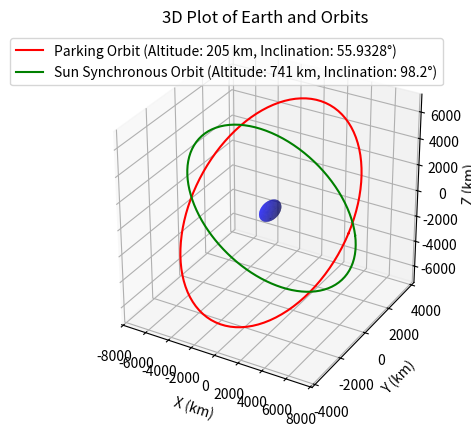

Generate this figure with matplotlib:
import numpy as np
import matplotlib.pyplot as plt
from mpl_toolkits.mplot3d import Axes3D
from matplotlib.animation import FuncAnimation

# Constants
earth_radius = 637.1  # Earth's radius scaled down to 10%

# Orbit parameters
altitude1 = 205
inclination1 = 55.9328
altitude2 = 741
inclination2 = 98.2

# Generate the sphere (Earth)
u = np.linspace(0, 2 * np.pi, 100)
v = np.linspace(0, np.pi, 100)
x = earth_radius * np.outer(np.cos(u), np.sin(v))
y = earth_radius * np.outer(np.sin(u), np.sin(v))
z = earth_radius * np.outer(np.ones(np.size(u)), np.cos(v))

# Function to generate orbit
def generate_orbit(altitude, inclination):
    r = 6371 + altitude  # Use the original Earth radius for orbits
    theta = np.linspace(0, 2 * np.pi, 100)
    orbit_x = r * np.cos(theta)
    orbit_y = r * np.sin(theta)
    orbit_z = np.zeros_like(theta)

    # Rotation matrix for inclination
    inclination_rad = np.radians(inclination)
    rotation_matrix = np.array([
        [1, 0, 0],
        [0, np.cos(inclination_rad), -np.sin(inclination_rad)],
        [0, np.sin(inclination_rad), np.cos(inclination_rad)]
    ])

    # Apply rotation
    orbit_coords = np.vstack((orbit_x, orbit_y, orbit_z))
    rotated_orbit = rotation_matrix @ orbit_coords

    return rotated_orbit[0], rotated_orbit[1], rotated_orbit[2]

# Generate orbits
orbit1_x, orbit1_y, orbit1_z = generate_orbit(altitude1, inclination1)
orbit2_x, orbit2_y, orbit2_z = generate_orbit(altitude2, inclination2)

# Plotting
fig = plt.figure()
ax = fig.add_subplot(111, projection='3d')

# Plot Earth
ax.plot_surface(x, y, z, color='b', alpha=0.6)

# Plot orbits
ax.plot(orbit1_x, orbit1_y, orbit1_z, color='r', label=f'Parking Orbit (Altitude: {altitude1} km, Inclination: {inclination1}°)')
ax.plot(orbit2_x, orbit2_y, orbit2_z, color='g', label=f'Sun Synchronous Orbit (Altitude: {altitude2} km, Inclination: {inclination2}°)')

# Labels and legend
ax.set_xlabel('X (km)')
ax.set_ylabel('Y (km)')
ax.set_zlabel('Z (km)')
ax.set_title('3D Plot of Earth and Orbits')
ax.legend()

# Set aspect ratio to be equal
ax.set_box_aspect([1, 1, 1])

def update(angle):
    ax.view_init(elev=30, azim=angle)

# Create animation
# ani = FuncAnimation(fig, update, frames=np.arange(0, 360, 1), interval=50)

plt.show()
